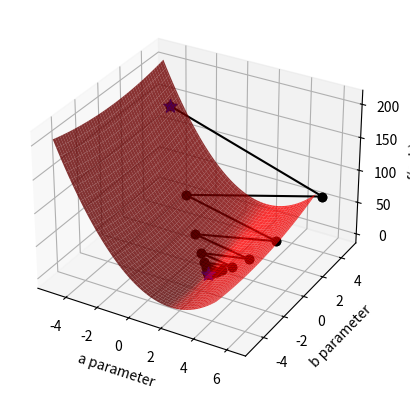

This figure's Python source:
## This is course material for Introduction to Python Scientific Programming
## Example code: gradient_descent.py
# [redacted]
##
# [redacted]

import numpy as np
import matplotlib.pyplot as plt
from mpl_toolkits import mplot3d

fig = plt.figure()

sample_count = 100
x_sample = 10*np.random.random(sample_count)-5
y_sample = 2*x_sample - 1 + np.random.normal(0, 1.0, sample_count)

# plots the parameter space
ax2 = fig.add_subplot(1,1,1, projection = '3d')

def penalty(para_a, para_b):
    global x_sample, y_sample, sample_count

    squares = (y_sample - para_a*x_sample - para_b)**2
    return 1/2/sample_count*np.sum(squares)

a_arr, b_arr = np.meshgrid(np.arange(-5, 5, 0.1), np.arange(-5, 5, 0.1) )

func_value = np.zeros(a_arr.shape)
for x in range(a_arr.shape[0]):
    for y in range(a_arr.shape[1]):
            func_value[x, y] = penalty(a_arr[x, y], b_arr[x, y])

ax2.plot_surface(a_arr, b_arr, func_value, color = 'red', alpha = 0.8)
ax2.set_xlabel('a parameter')
ax2.set_ylabel('b parameter')
ax2.set_zlabel('f(a, b)')

# Plot the gradient descent
def grad(aa):
    grad_aa = np.zeros(2)
    update_vector = (y_sample - aa[0] * x_sample - aa[1])
    grad_aa[0] = - 1/sample_count * x_sample.dot(update_vector)
    grad_aa[1] = - 1/sample_count * np.sum(update_vector)
    return grad_aa

aa = np.array([-4, 4])
delta = np.inf
epsilon = 0.001
learn_rate = 0.22401
step_count = 0
ax2.scatter(aa[0], aa[1], penalty(aa[0],aa[1]), c='b', s=100, marker='*')
# Update vector aa
while delta > epsilon:
    # Gradient Descent
    aa_next = aa - learn_rate * grad(aa)
    # Plot the animation
    ax2.plot([aa[0],aa_next[0]],[aa[1], aa_next[1]],\
        [penalty(aa[0],aa[1]), penalty(aa_next[0],aa_next[1]) ], 'ko-')
    delta = np.linalg.norm(aa - aa_next)
    aa = aa_next
    step_count +=1
    fig.canvas.draw_idle()
    plt.pause(0.1)

print('Optimal result: ', aa)
ax2.scatter(aa[0], aa[1], penalty(aa[0],aa[1]), c='b', s=100, marker='*')
plt.show()
print('Step Count:', step_count)